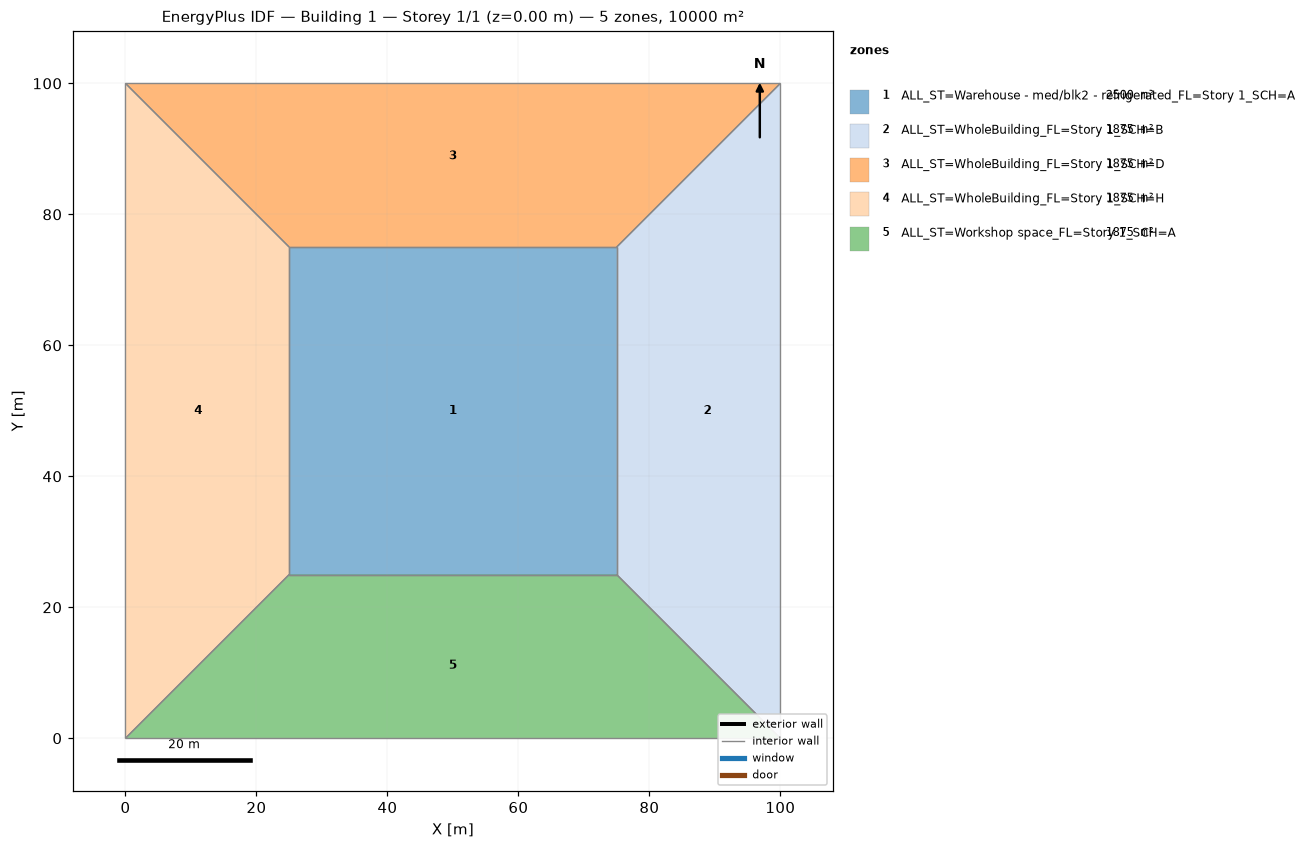
=== STOREY PLAN SPEC (per zone: floor XY polygon, exterior-wall plan segments, windows/doors) ===
zone 1: ALL_ST=Warehouse - med/blk2 - refrigerated_FL=Story 1_SCH=A  (2500.0 m²)
  floor: (25.00, 25.00) (25.00, 75.00) (75.00, 75.00) (75.00, 25.00)
  interior walls: 4
zone 2: ALL_ST=WholeBuilding_FL=Story 1_SCH=B  (1875.0 m²)
  floor: (100.00, 100.00) (100.00, 0.00) (75.00, 25.00) (75.00, 75.00)
  interior walls: 4
zone 3: ALL_ST=WholeBuilding_FL=Story 1_SCH=D  (1875.0 m²)
  floor: (0.00, 100.00) (100.00, 100.00) (75.00, 75.00) (25.00, 75.00)
  interior walls: 4
zone 4: ALL_ST=WholeBuilding_FL=Story 1_SCH=H  (1875.0 m²)
  floor: (0.00, 0.00) (0.00, 100.00) (25.00, 75.00) (25.00, 25.00)
  interior walls: 4
zone 5: ALL_ST=Workshop space_FL=Story 1_SCH=A  (1875.0 m²)
  floor: (100.00, 0.00) (0.00, 0.00) (25.00, 25.00) (75.00, 25.00)
  interior walls: 4

=== DERIVED (storey summary) ===
Building: Building 1
Storey: 1 of 1  (floor level z = 0.00 m)
Storey gross floor area: 10000.0 m²
Zones on this storey: 5
  - ALL_ST=Warehouse - med/blk2 - refrigerated_FL=Story 1_SCH=A: floor 2500.0 m²
  - ALL_ST=WholeBuilding_FL=Story 1_SCH=B: floor 1875.0 m²
  - ALL_ST=WholeBuilding_FL=Story 1_SCH=D: floor 1875.0 m²
  - ALL_ST=WholeBuilding_FL=Story 1_SCH=H: floor 1875.0 m²
  - ALL_ST=Workshop space_FL=Story 1_SCH=A: floor 1875.0 m²
Zone adjacency (shared interzone walls):
  - ALL_ST=Warehouse - med/blk2 - refrigerated_FL=Story 1_SCH=A ↔ ALL_ST=WholeBuilding_FL=Story 1_SCH=B
  - ALL_ST=Warehouse - med/blk2 - refrigerated_FL=Story 1_SCH=A ↔ ALL_ST=WholeBuilding_FL=Story 1_SCH=D
  - ALL_ST=Warehouse - med/blk2 - refrigerated_FL=Story 1_SCH=A ↔ ALL_ST=WholeBuilding_FL=Story 1_SCH=H
  - ALL_ST=Warehouse - med/blk2 - refrigerated_FL=Story 1_SCH=A ↔ ALL_ST=Workshop space_FL=Story 1_SCH=A
  - ALL_ST=WholeBuilding_FL=Story 1_SCH=B ↔ ALL_ST=WholeBuilding_FL=Story 1_SCH=D
  - ALL_ST=WholeBuilding_FL=Story 1_SCH=B ↔ ALL_ST=Workshop space_FL=Story 1_SCH=A
  - ALL_ST=WholeBuilding_FL=Story 1_SCH=D ↔ ALL_ST=WholeBuilding_FL=Story 1_SCH=H
  - ALL_ST=WholeBuilding_FL=Story 1_SCH=H ↔ ALL_ST=Workshop space_FL=Story 1_SCH=A